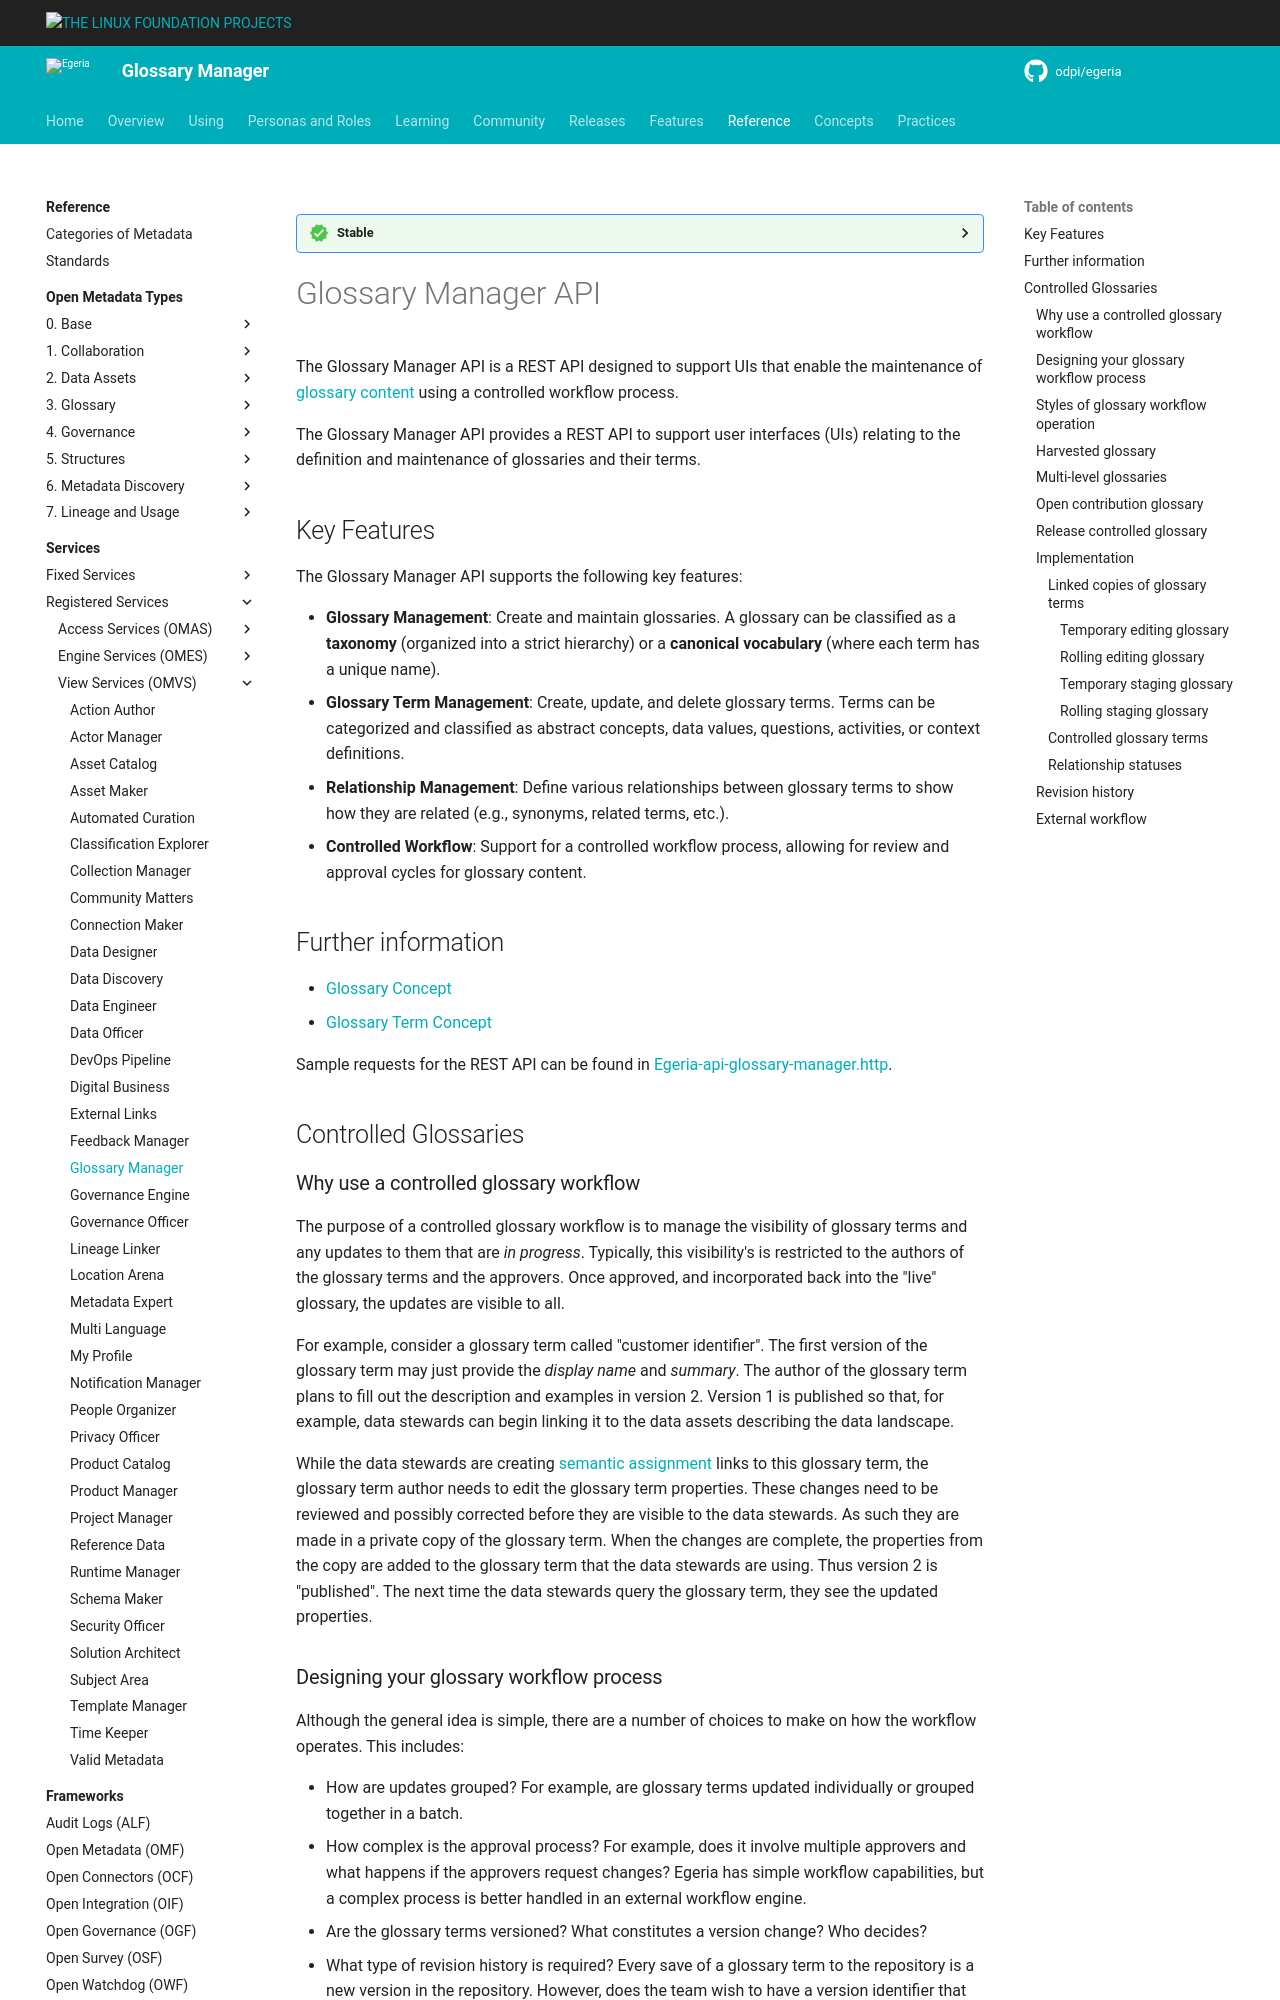

repository: odpi/egeria-docs · page: services/omvs/glossary-manager/overview/index.html · generator: mkdocs

<!-- SPDX-License-Identifier: CC-BY-4.0 -->
<!-- Copyright Contributors to the Egeria project. -->

--8<-- "snippets/content-status/stable.md"

# Glossary Manager API

The Glossary Manager API is a REST API designed to support UIs that enable the maintenance of [glossary content](/practices/common-data-definitions/anatomy-of-a-glossary) using a controlled workflow process. 

The Glossary Manager API provides a REST API to support user interfaces (UIs)
relating to the definition and maintenance of glossaries and their terms.

## Key Features

The Glossary Manager API supports the following key features:

* **Glossary Management**: Create and maintain glossaries. A glossary can be classified as a
  **taxonomy** (organized into a strict hierarchy) or a **canonical vocabulary** (where each term has a unique name).
* **Glossary Term Management**: Create, update, and delete glossary terms. Terms can be categorized and
  classified as abstract concepts, data values, questions, activities, or context definitions.
* **Relationship Management**: Define various relationships between glossary terms to show how they are
  related (e.g., synonyms, related terms, etc.).
* **Controlled Workflow**: Support for a controlled workflow process, allowing for review and approval
  cycles for glossary content.

## Further information

* [Glossary Concept](/concepts/glossary-term/)
* [Glossary Term Concept](/concepts/glossary-term/)

Sample requests for the REST API can be found in [Egeria-api-glossary-manager.http](https://github.com/odpi/egeria/blob/main/open-metadata-implementation/view-services/glossary-manager/Egeria-api-glossary-manager.http).

## Controlled Glossaries

### Why use a controlled glossary workflow

The purpose of a controlled glossary workflow is to manage the visibility of glossary terms and any updates to them that are *in progress*.  Typically, this visibility's is restricted to the authors of the glossary terms and the approvers.  Once approved, and incorporated back into the "live" glossary, the updates are visible to all.

For example, consider a glossary term called "customer identifier".  The first version of the glossary term may just provide the *display name* and *summary*.  The author of the glossary term plans to fill out the description and examples in version 2. Version 1 is published so that, for example, data stewards can begin linking it to the data assets describing the data landscape.

While the data stewards are creating [semantic assignment](/patterns/metadata-manager/overview/#asset-classifiers) links to this glossary term, the glossary term author needs to edit the glossary term properties.  These changes need to be reviewed and possibly corrected before they are visible to the data stewards.  As such they are made in a private copy of the glossary term.  When the changes are complete, the properties from the copy are added to the glossary term that the data stewards are using.  Thus version 2 is "published".  The next time the data stewards query the glossary term, they see the updated properties.

### Designing your glossary workflow process

Although the general idea is simple, there are a number of choices to make on how the workflow operates.  This includes:

* How are updates grouped? For example, are glossary terms updated individually or grouped together in a batch.
* How complex is the approval process? For example, does it involve multiple approvers and what happens if the approvers request changes?  Egeria has simple workflow capabilities, but a complex process is better handled in an external workflow engine.
* Are the glossary terms versioned?  What constitutes a version change?  Who decides?
* What type of revision history is required?  Every save of a glossary term to the repository is a new version in the repository.  However, does the team wish to have a version identifier that reflects how often it has been published, and whether it is a major or minor version. Do the team wish to add a description of the changes being made to the glossary terms (called the revision history). When are descriptions in the revision history created and by whom?
* How much access is needed to previous versions of a glossary term or glossary category, particularly once it has been approved?
